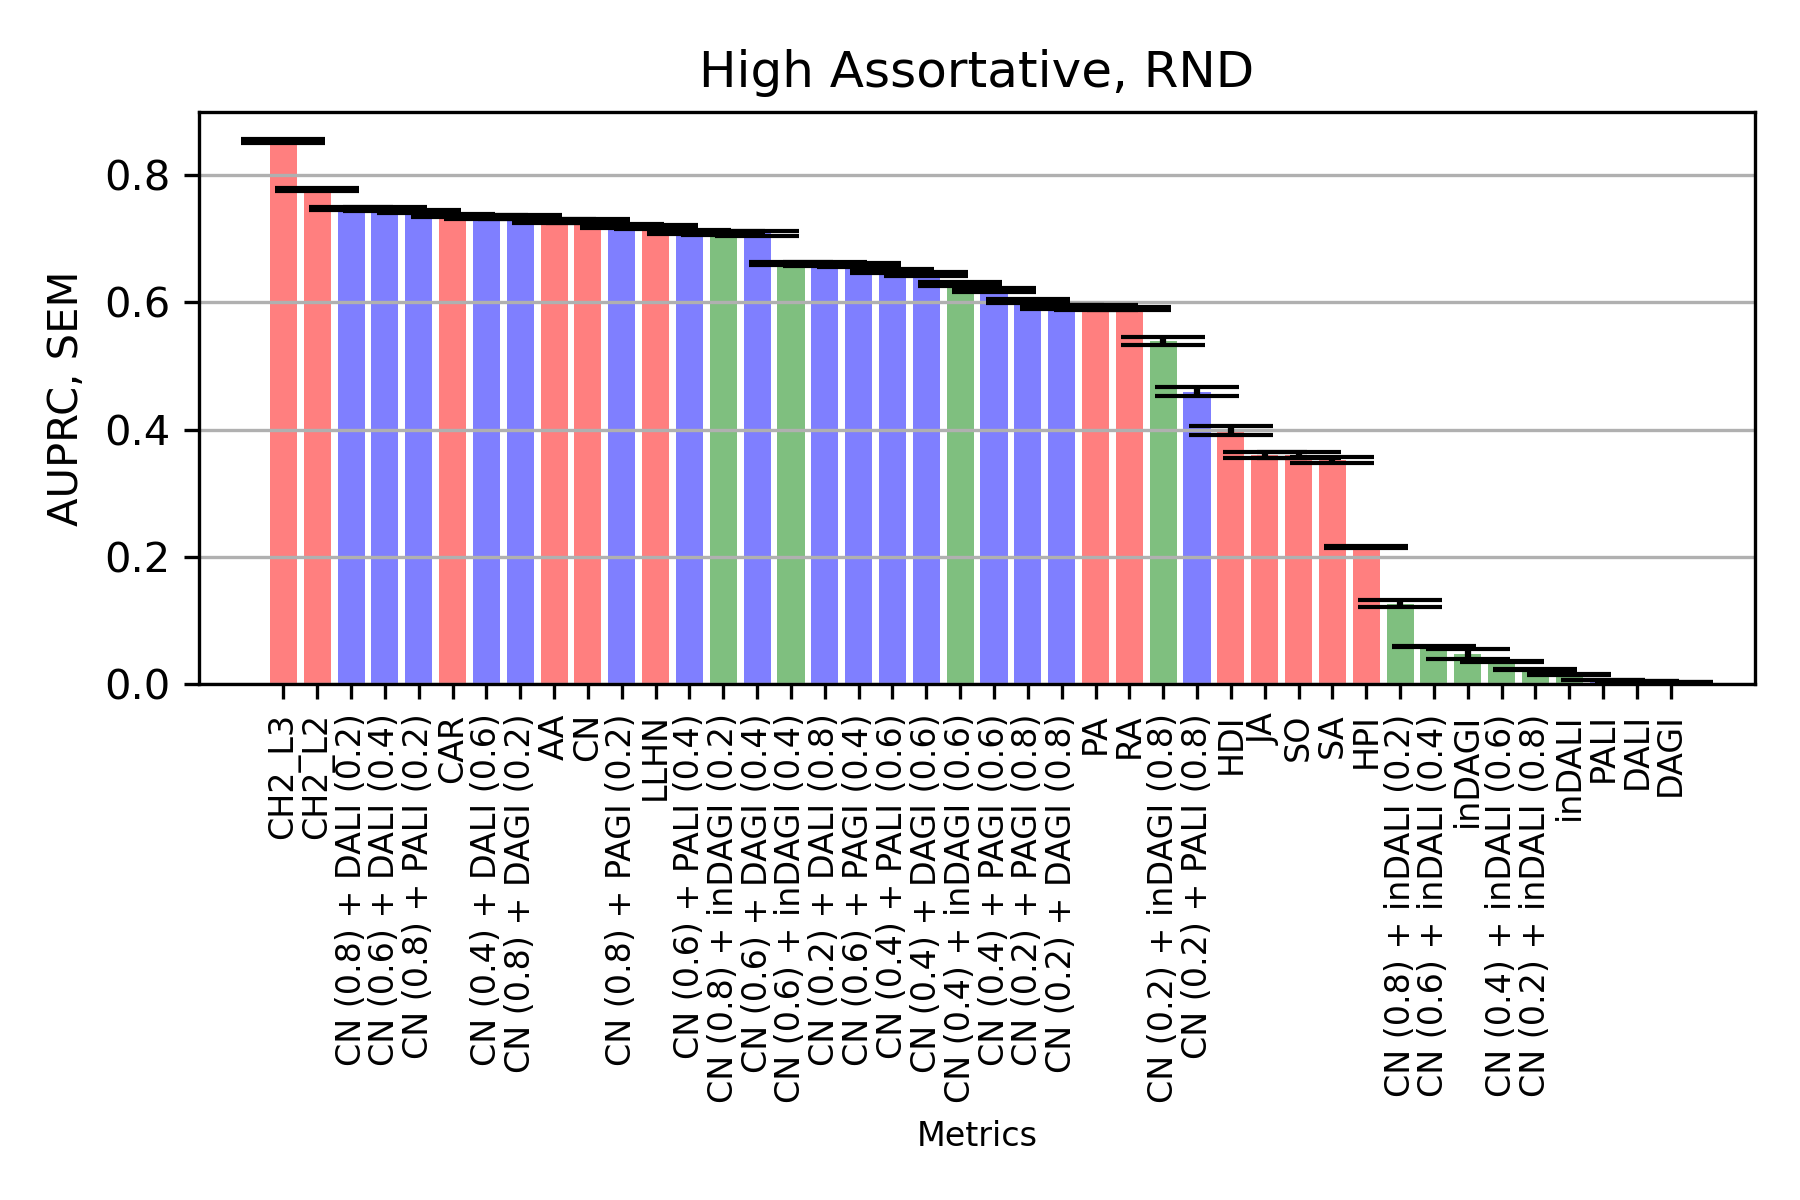

The table this chart was drawn from, first rows:
, CN, AA, RA, PA, JA, SA, SO, HPI, HDI, LLHN, CAR, CH2_L2, CH2_L3, DAGI, DALI, inDAGI, inDALI, PALI, PAGI, CN_DAGI_0.2_0.8, CN_DALI_0.2_0.8, CN_inDAGI_0.2_0.8, CN_inDALI_0.2_0.8
0, 0.7267, 0.7285, 0.5777, 0.5951, 0.37, 0.3643, 0.37, 0.2204, 0.4012, 0.7174, 0.7387, 0.7723, 0.8502, 0.003277, 0.003785, 0.07302, 0.01715, 0.00686, 0.5952, 0.5941, 0.6401, 0.5597, 0.02467
1, 0.714, 0.7191, 0.5931, 0.5771, 0.3389, 0.3332, 0.3389, 0.2061, 0.3709, 0.7056, 0.7329, 0.7704, 0.8364, 0.003321, 0.004039, 0.06026, 0.01432, 0.00668, 0.5771, 0.5816, 0.6399, 0.5356, 0.02141
2, 0.7447, 0.7215, 0.6121, 0.617, 0.3326, 0.3264, 0.3326, 0.2139, 0.3533, 0.74, 0.7494, 0.7947, 0.8684, 0.003387, 0.004179, 0.0552, 0.01628, 0.00684, 0.617, 0.6161, 0.6838, 0.546, 0.0247
3, 0.7234, 0.7087, 0.593, 0.5873, 0.3346, 0.3279, 0.3346, 0.204, 0.3702, 0.7161, 0.7277, 0.7717, 0.8486, 0.003259, 0.004706, 0.09064, 0.01674, 0.006833, 0.5873, 0.5887, 0.6612, 0.5445, 0.02367
4, 0.7088, 0.703, 0.5904, 0.5745, 0.3318, 0.3251, 0.3318, 0.2129, 0.3617, 0.7031, 0.7195, 0.7673, 0.8319, 0.003448, 0.005573, 0.02853, 0.01306, 0.006952, 0.5745, 0.5784, 0.6576, 0.4928, 0.02067
5, 0.7248, 0.7418, 0.5953, 0.5775, 0.3735, 0.366, 0.3735, 0.2175, 0.408, 0.7169, 0.7351, 0.7779, 0.853, 0.003385, 0.004986, 0.01306, 0.01364, 0.007435, 0.5775, 0.5796, 0.646, 0.545, 0.0202
6, 0.7215, 0.7227, 0.5878, 0.5852, 0.3712, 0.3637, 0.3712, 0.2122, 0.4093, 0.709, 0.7251, 0.7706, 0.8549, 0.003522, 0.004403, 0.005084, 0.01277, 0.006412, 0.5852, 0.5821, 0.6568, 0.5577, 0.02071
7, 0.7231, 0.7305, 0.5854, 0.5796, 0.3637, 0.353, 0.3637, 0.2095, 0.4176, 0.7089, 0.7439, 0.7825, 0.8574, 0.003531, 0.00482, 0.005549, 0.02311, 0.007522, 0.5797, 0.5808, 0.6555, 0.5622, 0.03039
8, 0.7333, 0.7328, 0.5757, 0.602, 0.3587, 0.3502, 0.3587, 0.22, 0.4033, 0.7201, 0.731, 0.7703, 0.8497, 0.003488, 0.004261, 0.06878, 0.01369, 0.006524, 0.602, 0.5999, 0.6755, 0.5328, 0.02135
9, 0.7444, 0.7486, 0.5888, 0.6064, 0.3726, 0.3642, 0.3726, 0.2224, 0.4116, 0.7319, 0.7419, 0.7873, 0.8727, 0.003444, 0.004439, 0.07622, 0.01407, 0.00775, 0.6064, 0.6059, 0.6658, 0.5454, 0.02098
10, 0.7427, 0.7376, 0.6, 0.6022, 0.3728, 0.3627, 0.3728, 0.2198, 0.4133, 0.7233, 0.7413, 0.7873, 0.8672, 0.003578, 0.00441, 0.01412, 0.01596, 0.006593, 0.6022, 0.6007, 0.6632, 0.4916, 0.02409
11, 0.7315, 0.7336, 0.5813, 0.6038, 0.3611, 0.3512, 0.3611, 0.2105, 0.4066, 0.7261, 0.7384, 0.7822, 0.8586, 0.003497, 0.004831, 0.07295, 0.01347, 0.006805, 0.6038, 0.6043, 0.6669, 0.529, 0.02127
12, 0.7192, 0.7226, 0.5803, 0.5781, 0.3958, 0.3859, 0.3958, 0.2252, 0.4423, 0.7101, 0.7248, 0.7643, 0.8374, 0.003489, 0.005843, 0.005368, 0.01492, 0.006115, 0.5781, 0.5769, 0.6588, 0.5652, 0.02226
13, 0.7286, 0.7201, 0.6028, 0.588, 0.3432, 0.3363, 0.3432, 0.2104, 0.3813, 0.719, 0.7443, 0.7826, 0.8567, 0.003364, 0.004334, 0.07762, 0.01436, 0.006585, 0.588, 0.5896, 0.6505, 0.5393, 0.02099
14, 0.7341, 0.7497, 0.5888, 0.6017, 0.3808, 0.3707, 0.3808, 0.2176, 0.4286, 0.7255, 0.7526, 0.7847, 0.8622, 0.003449, 0.004892, 0.06547, 0.01699, 0.006614, 0.6017, 0.6028, 0.6743, 0.5405, 0.02464
